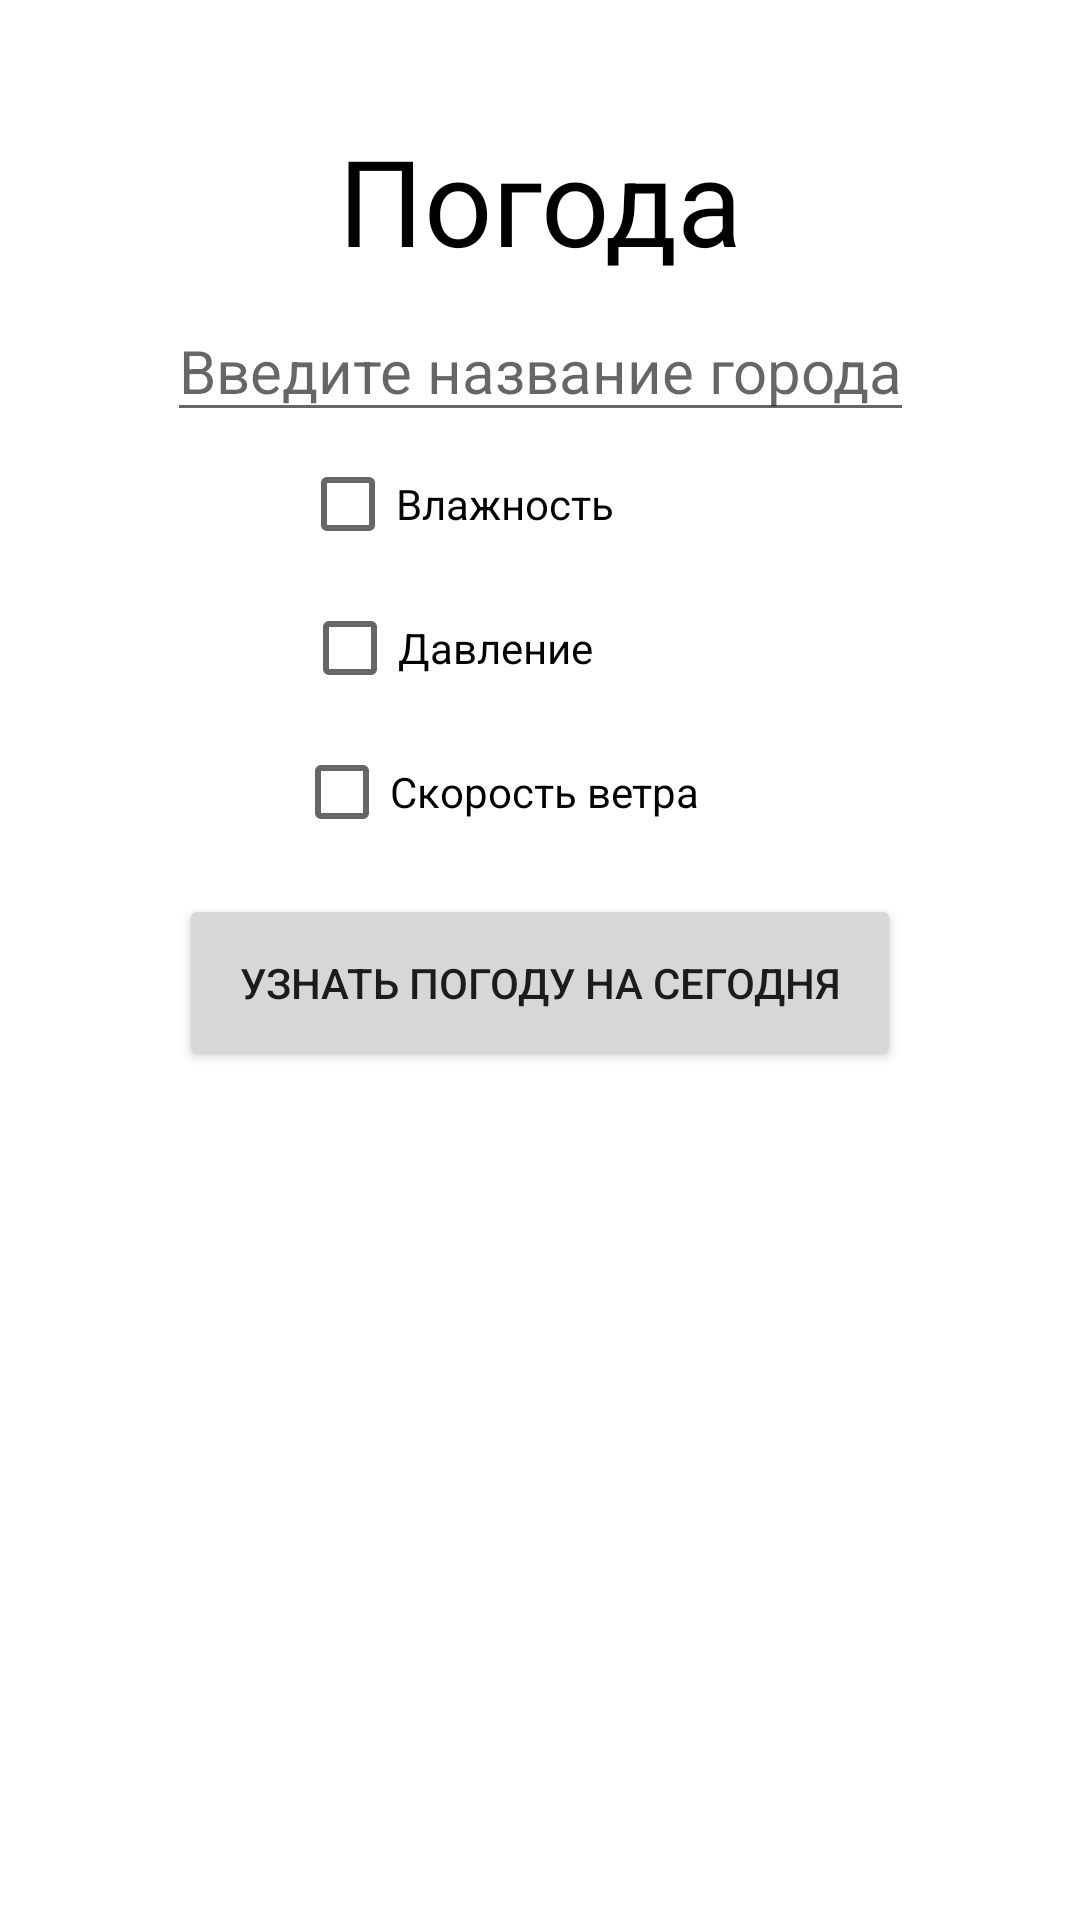

This screen was rendered from an Android layout file. Write that file and the resources it references.
<!-- AndroidManifest.xml: application theme Theme.WeatherApplication2 -->
<!-- res/layout/activity_main.xml -->
<?xml version="1.0" encoding="utf-8"?>
<androidx.constraintlayout.widget.ConstraintLayout xmlns:android="http://schemas.android.com/apk/res/android"
    xmlns:app="http://schemas.android.com/apk/res-auto"
    xmlns:tools="http://schemas.android.com/tools"
    android:layout_width="match_parent"
    android:layout_height="match_parent"
    android:background="@drawable/bg_main"
    tools:context=".MainActivity">

    <TextView
        android:id="@+id/tv_weather"
        style="@style/TextViewHighStyle"
        android:layout_width="wrap_content"
        android:layout_height="wrap_content"
        android:text="@string/weather"
        app:layout_constraintLeft_toLeftOf="parent"
        app:layout_constraintRight_toRightOf="parent"
        app:layout_constraintTop_toTopOf="parent"
        />

    <EditText
        android:id="@+id/et_city_name"
        android:layout_width="wrap_content"
        android:layout_height="wrap_content"
        android:hint="@string/city_name"
        android:textSize="@dimen/text_size_common"
        android:layout_marginTop="@dimen/search_margin_top"
        android:inputType="textVisiblePassword"
        app:layout_constraintLeft_toLeftOf="parent"
        app:layout_constraintRight_toRightOf="parent"
        app:layout_constraintTop_toTopOf="@id/tv_weather"
        />

    <CheckBox
        android:id="@+id/cb_humidity"
        android:layout_width="wrap_content"
        android:layout_height="wrap_content"
        android:text="@string/humidity"
        app:layout_constraintLeft_toLeftOf="parent"
        app:layout_constraintRight_toRightOf="@id/et_city_name"
        app:layout_constraintTop_toBottomOf="@id/et_city_name"
        />


    <CheckBox
        android:id="@+id/cb_pressure"
        android:layout_width="wrap_content"
        android:layout_height="wrap_content"
        android:text="@string/pressure"
        app:layout_constraintHorizontal_bias="0.484"
        app:layout_constraintLeft_toLeftOf="parent"
        app:layout_constraintRight_toRightOf="@id/et_city_name"
        app:layout_constraintTop_toBottomOf="@id/cb_humidity" />

    <CheckBox
        android:id="@+id/cb_speed_of_wind"
        android:layout_width="wrap_content"
        android:layout_height="wrap_content"
        android:text="@string/speed_of_wind"
        app:layout_constraintHorizontal_bias="0.579"
        app:layout_constraintLeft_toLeftOf="parent"
        app:layout_constraintRight_toRightOf="@id/et_city_name"
        app:layout_constraintTop_toBottomOf="@id/cb_pressure" />

    <Button
        android:id="@+id/btn_buttonSearch"
        style="@style/PurpleButtonStyle"
        android:layout_width="wrap_content"
        android:layout_height="wrap_content"
        android:text="@string/weather_today"
        app:layout_constraintTop_toBottomOf="@id/cb_speed_of_wind"
        app:layout_constraintLeft_toLeftOf="parent"
        app:layout_constraintRight_toRightOf="parent"
        />

</androidx.constraintlayout.widget.ConstraintLayout>
<!-- resources referenced by this layout -->
<resources>
  <dimen name="search_margin_top">60sp</dimen>
  <dimen name="text_size_common">20sp</dimen>
  <string name="city_name">Введите название города</string>
  <string name="humidity">Влажность</string>
  <string name="pressure">Давление</string>
  <string name="speed_of_wind">Скорость ветра</string>
  <string name="weather">Погода</string>
  <string name="weather_today">Узнать погоду на сегодня</string>
  <style name="PurpleButtonStyle">
          <item name="android:layout_margin">10sp</item>
          <item name="android:padding">20dp</item>
      </style>
  <style name="TextViewHighStyle">
          <item name="android:textColor">@color/black</item>
          <item name="android:layout_marginTop">@dimen/margin_top_high</item>
          <item name="android:textSize">@dimen/text_size_high</item>
      </style>
  <style name="Theme.WeatherApplication2" parent="Theme.MaterialComponents.DayNight.DarkActionBar">
          \
          <item name="colorPrimary">@color/purple_500</item>
          <item name="colorPrimaryVariant">@color/purple_700</item>
          <item name="colorOnPrimary">@color/white</item>
          
          <item name="colorSecondary">@color/teal_200</item>
          <item name="colorSecondaryVariant">@color/teal_700</item>
          <item name="colorOnSecondary">@color/black</item>
          
          <item name="android:statusBarColor" tools:targetApi="l">?attr/colorPrimaryVariant</item>
          
      </style>
  <dimen name="margin_top_high">40sp</dimen>
  <dimen name="text_size_high">40sp</dimen>
  <!-- not gathered from this repository: default colours our renderer supplied (Android Studio template values) -->
  <color name="purple_500">#FF6200EE</color>
  <color name="purple_700">#FF3700B3</color>
  <color name="teal_200">#FF03DAC5</color>
  <color name="teal_700">#FF018786</color>
  <color name="black">#FF000000</color>
  <color name="white">#FFFFFFFF</color>
</resources>
